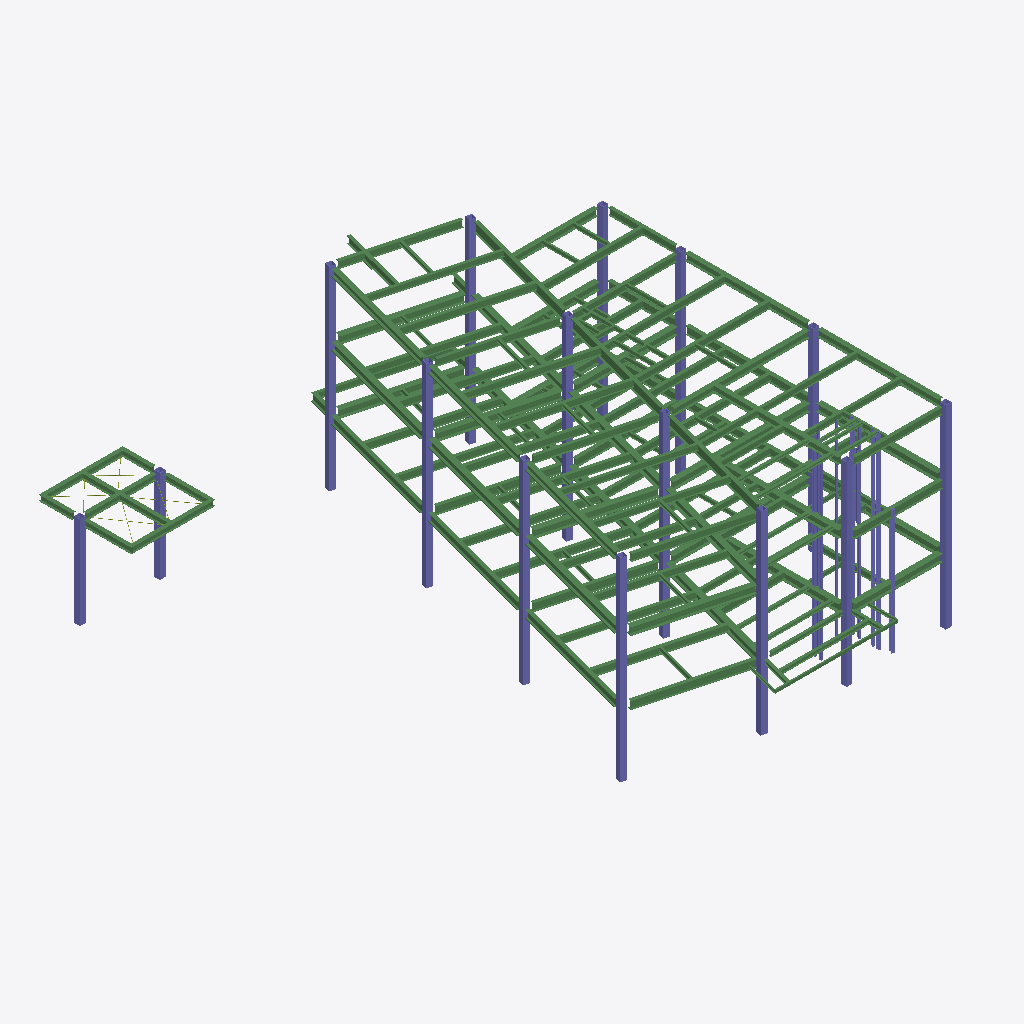
Isometric view of an IFC building model (IFC-SPF (STEP), schema IFC4, length unit millimetre), seen from the south-west, elements coloured by IFC class (only those large enough to see are counted): 159 beams (green), 43 columns (violet), 4 members (olive).
Extent 22.5 m × 27.3 m × 10.6 m (x, y, z). Storeys (5): 給油所 屋根 at 0.00 m; 1FL at 700.00 m; 2FL at 4050.00 m; 3FL at 7400.00 m; RSL at 10720.00 m. Elements (210): 159 IfcBeam, 43 IfcColumn, 8 IfcMember.

HEADER;
FILE_DESCRIPTION(('ViewDefinition[DesignTransferView]'),'2;1');
FILE_NAME('/dev/null','2026-11-13T18:05:35+09:00',(''),(''),'IfcOpenShell 0.9.0.post1','IfcOpenShell 0.9.0.post1','Nobody');
FILE_SCHEMA(('IFC4'));
ENDSEC;
DATA;
#1=IFCPROJECT('3lmmpZAbnEehiTypXE$Ftt',$,'日本郵便輸送(仮称)松原営業所社屋新築工事 鉄骨躯体',$,$,$,$,(#10),#5);
#12=IFCSITE('1FNBLSFDD62A4DSL2oXdlX',$,'松原営業所 敷地',$,$,$,$,$,$,$,$,$,$,$);
#13=IFCBUILDING('067pFF19b4Gx0cQQ8n9KSl',$,'社屋（S造3階）',$,$,$,$,$,$,$,$,$);
#14=IFCBUILDING('3V3YRikzr1YRInmP83fcYR',$,'自家用給油所',$,$,$,$,$,$,$,$,$);
#17=IFCBUILDINGSTOREY('28VUWRPj16NvGaIPa7WA26',$,'1FL',$,$,#51,$,$,$,700.0);
#23=IFCBUILDINGSTOREY('2I8qVxByDFuvUdrEVI2pLu',$,'2FL',$,$,#46,$,$,$,4050.0);
#29=IFCBUILDINGSTOREY('2eWDV30gz0MhVjxbZoCqFE',$,'3FL',$,$,#61,$,$,$,7400.0);
#35=IFCBUILDINGSTOREY('1TarGw16rDK9uKbU5mv9Ko',$,'RSL',$,$,#56,$,$,$,10720.0);
#62=IFCBUILDINGSTOREY('3iJ7Zc_O14QAyPzyJZuRb7',$,'給油所 屋根',$,$,$,$,$,$,0.0);
#3631=IFCCOLUMN('3Ge4l3XHP9QPBgj5hJ$pFK',$,'C1 X3-Y1a',$,'□-300x300x19/12',#5854,#3643,'156',$);
#3608=IFCCOLUMN('37T2YKiqT2$x7tjsp12P0N',$,'C1 X2-Y1',$,'□-300x300x19/12',#5839,#3620,'155',$);
#3516=IFCCOLUMN('1b$X9DgBTBXvEWo$Gfggbd',$,'C1 X1-Y1',$,'□-300x300x19/12',#5849,#3528,'151',$);
#3700=IFCCOLUMN('1$Y1R$r3L5Wwkz3aHtAvkM',$,'C1 X1-Y3',$,'□-300x300x19/12',#5834,#3712,'159',$);
#3654=IFCCOLUMN('2te$dQx9P96Q2zjMDdEzHe',$,'C1 X1-Y4',$,'□-300x300x19/12',#5804,#3666,'157',$);
#3746=IFCCOLUMN('2EOirGFnn6bf$qTh14QYjX',$,'C1 X1-Y2',$,'□-300x300x19/12',#5794,#3758,'161',$);
#3769=IFCCOLUMN('35Cge5xkX5XQjoUTWWJz85',$,'C1 X2''-Y1a',$,'□-300x300x19/12',#5809,#3781,'162',$);
#1400=IFCBEAM('19FKI5ON9AxO$Pe9HnW7Jo',$,'3G2A-1',$,'H-390x300x10x16',#5442,#1412,'59',$);
#2642=IFCBEAM('3zaJbQypb9xhyP$G1kvHV2',$,'RG2A-1',$,'H-340x250x9x14',#5588,#2654,'113',$);
#1423=IFCBEAM('0eryP6xwX4i8794Y2InF_2',$,'3G2A-3',$,'H-390x300x10x16',#5262,#1435,'60',$);
#1262=IFCBEAM('0iqfGSGtHDlvY5F$U6OdlR',$,'3G1A-3',$,'H-390x300x10x16',#5227,#1274,'53',$);
#1285=IFCBEAM('3k3dRbIsf0ceboaQnEim52',$,'3G1A-5',$,'H-390x300x10x16',#5307,#1297,'54',$);
#3585=IFCCOLUMN('0fpxOyd8b9z8$qvivabiHo',$,'C1 X3-Y3a',$,'□-300x300x19/12',#5829,#3597,'154',$);
#1308=IFCBEAM('1nSDfPEin6Uux7iaqB9lbv',$,'3G1A-7',$,'H-390x300x10x16',#5387,#1320,'55',$);
#3723=IFCCOLUMN('2EQvUFW$X74PpPHRQnEc_5',$,'C1 X2-Y2',$,'□-300x300x19/12',#5844,#3735,'160',$);
#1469=IFCBEAM('0FwRwNaJrCXPE$Z$3PGt5N',$,'3G2A-7',$,'H-390x300x10x16',#5417,#1481,'62',$);
#204=IFCBEAM('3GuvgpmLHBeQQocU20vBGT',$,'2G2-1',$,'H-400x200x8x13',#4921,#216,'7',$);
#1446=IFCBEAM('0sR6CBzLz6OPUKr2wvFy5l',$,'3G2A-5',$,'H-390x300x10x16',#5337,#1458,'61',$);
#2803=IFCBEAM('0mzMHaNGv5f8_Cw19$yoDR',$,'RSB3-2',$,'H-350x175x7x11',#5633,#2815,'120',$);
#2849=IFCBEAM('0xLt8Nc9r6I8XbxK0o70HQ',$,'RSB3-5',$,'H-350x175x7x11',#5503,#2861,'122',$);
#3056=IFCBEAM('1zNiaYZR1EbQ$zPICr_jkf',$,'RSB3-3',$,'H-350x175x7x11',#5753,#3068,'131',$);
#2481=IFCBEAM('3GSbm_R65AkuDpStz7oNwz',$,'RG1A-5',$,'H-340x250x9x14',#5548,#2493,'106',$);
#2504=IFCBEAM('3MCY0XiDvF5QHd6UB7_rUt',$,'RG1A-6',$,'H-340x250x9x14',#5648,#2516,'107',$);
#3792=IFCCOLUMN('0$MWXygiHE9gArZIgPI3hI',$,'C1 X2-Y4',$,'□-300x300x19/12',#5824,#3804,'163',$);
#1515=IFCBEAM('14s9cJCNP7T8_vSZ5PB4TS',$,'3G2A-2',$,'H-390x300x10x16',#5317,#1527,'64',$);
#2297=IFCBEAM('3BrxjnJ_L5I8JzZkAWTAG7',$,'RG1A-4',$,'H-340x250x9x14',#5728,#2309,'98',$);
#2251=IFCBEAM('0ofNWGBB57$9l4rpnwiEbL',$,'RG1A-2',$,'H-340x250x9x14',#5528,#2263,'96',$);
#2780=IFCBEAM('1RMRGBxtr5IO7fjFG_8wVJ',$,'RSB3-1',$,'H-350x175x7x11',#5533,#2792,'119',$);
#2550=IFCBEAM('1zP2wPa852tBlF9URrah$a',$,'RG1A-1',$,'H-340x250x9x14',#5518,#2562,'109',$);
#2274=IFCBEAM('3XnRa3gPL3wBl_dCZTmJMr',$,'RG1A-3',$,'H-340x250x9x14',#5628,#2286,'97',$);
#3677=IFCCOLUMN('2r1Uce1eHDRgyVKAf5HJ4E',$,'C1 X2-Y3',$,'□-300x300x19/12',#5819,#3689,'158',$);
#2389=IFCBEAM('2C$wGF7lTCCAj0CXFHXkl5',$,'RG2-1',$,'H-350x175x7x11',#5473,#2401,'102',$);
#572=IFCBEAM('3xL34wNrn3cAyJyaSfs1jI',$,'2SB3B-1',$,'H-350x175x7x11',#5191,#584,'23',$);
#2366=IFCBEAM('06rPdlq69Fz8cyOsVhSdGd',$,'RG1B-3',$,'H-500x200x10x16',#5703,#2378,'101',$);
#1883=IFCBEAM('0XD2_IVhb8kuHMBrXaFI5b',$,'3SB3B-10',$,'H-350x175x7x11',#5292,#1895,'80',$);
#2320=IFCBEAM('1JShj7Oej2lwhYGnkoMtYv',$,'RG1B-1',$,'H-500x200x10x16',#5498,#2332,'99',$);
#2412=IFCBEAM('1HmbjkLxH1jhnEuUUkfoz0',$,'RG2-3',$,'H-350x175x7x11',#5573,#2424,'103',$);
#89=IFCBEAM('3DTyj4Eav6xuDnM4l$knAi',$,'2G1-2',$,'H-400x200x8x13',#5071,#101,'2',$);
#112=IFCBEAM('32MuxzoUz9MvY_Bwco1e$A',$,'2G1-3',$,'H-400x200x8x13',#5161,#124,'3',$);
#2343=IFCBEAM('2RcsKbDa13PggMBhOWKNY$',$,'RG1B-2',$,'H-500x200x10x16',#5603,#2355,'100',$);
#65=IFCBEAM('1gZRYgp7zARPEqR0LMV$nv',$,'2G1-1',$,'H-400x200x8x13',#5056,#77,'1',$);
#4482=IFCCOLUMN('0lX5trsjPFoR0SGjKU80Py',$,'kC1',$,'□-300x300x12',#5930,#4494,'193',$);
#2435=IFCBEAM('0rnlA4$ij6ZB7JCzrt1CBY',$,'RG2-5',$,'H-350x175x7x11',#5673,#2447,'104',$);
#3079=IFCBEAM('2ANY3gAnT7OePLzqpAPRLV',$,'RSB3-4',$,'H-350x175x7x11',#5523,#3091,'132',$);
#2458=IFCBEAM('0qML6GoKv9$OhkteKGh8Iw',$,'RG2-6',$,'H-350x175x7x11',#5773,#2470,'105',$);
#1653=IFCBEAM('1qK$LaL3n2Mv7g_qe2lGTk',$,'3G1A-2',$,'H-390x300x10x16',#5277,#1665,'70',$);
#2711=IFCBEAM('1He12dGdL2axbBtMZwLajs',$,'RSB1-2',$,'H-300x150x6.5x9',#5558,#2723,'116',$);
#1722=IFCBEAM('0i9my0sI59Qx$K07ExFb7n',$,'3SB3B-1',$,'H-350x175x7x11',#5257,#1734,'73',$);
#1814=IFCBEAM('2xmWiqya1EreEAIi6dZbXF',$,'3SB3B-5',$,'H-350x175x7x11',#5312,#1826,'77',$);
#2872=IFCBEAM('2HiXLkD2LDreLcJDXT1TiZ',$,'RSB1-5',$,'H-300x150x6.5x9',#5608,#2884,'123',$);
#227=IFCBEAM('3gMtCNpgX0cgqDuwHMnW9n',$,'2G2-2',$,'H-400x200x8x13',#5011,#239,'8',$);
#296=IFCBEAM('1pyWErx_D9Px9yFYMv9wi1',$,'2G2A-1',$,'H-390x300x10x16',#4986,#308,'11',$);
#2688=IFCBEAM('13ec38NaDFCusXQlXNl8E5',$,'RSB1-1',$,'H-300x150x6.5x9',#5783,#2700,'115',$);
#1745=IFCBEAM('20V5r9CAT4X8kPBVw5gN8b',$,'3SB3B-2',$,'H-350x175x7x11',#5332,#1757,'74',$);
#3539=IFCCOLUMN('3t47TutHv9tAPJxvvW85Ih',$,'C1 X3-Y2a',$,'□-300x300x19/12',#5799,#3551,'152',$);
#2113=IFCBEAM('18Q5uWY_n96PhzZxsQictq',$,'3SB3B-7',$,'H-350x175x7x11',#5302,#2125,'90',$);
#273=IFCBEAM('028oAmQej5qvXydO5WNyCj',$,'2G2A-4',$,'H-390x300x10x16',#5201,#285,'10',$);
#595=IFCBEAM('3$eBMaPFfCvvyOd2MAUXxs',$,'2SB3B-2',$,'H-350x175x7x11',#4976,#607,'24',$);
#1791=IFCBEAM('2ZVGP_O7T11R_MvVzQeK5q',$,'3SB3B-4',$,'H-350x175x7x11',#5232,#1803,'76',$);
#3102=IFCBEAM('1If0Yac81Egf1YpGtuj7FE',$,'RSB3-6',$,'H-350x175x7x11',#5623,#3114,'133',$);
#1331=IFCBEAM('3XSpmnK3TFceLL9yPTunRU',$,'3G1A-1',$,'H-390x300x10x16',#5207,#1343,'56',$);
#1492=IFCBEAM('1af86Ej4LC7R0qmcUjPSfB',$,'3G2-1',$,'H-400x200x8x13',#5242,#1504,'63',$);
#687=IFCBEAM('0HFngVCGP3TPb5aIex9A9a',$,'2SB3B-10',$,'H-350x175x7x11',#5041,#699,'28',$);
#1860=IFCBEAM('1TLEPUzCfEORf5R6d7oACo',$,'3SB3B-8',$,'H-350x175x7x11',#5212,#1872,'79',$);
#2136=IFCBEAM('2b_Zto$YbBXQvY0dSYHMq6',$,'3SB3B-6',$,'H-350x175x7x11',#5382,#2148,'91',$);
#3562=IFCCOLUMN('1cdn4yaIn6txCaxotPRTup',$,'C1 X3-Y3''',$,'□-300x300x19/12',#5814,#3574,'153',$);
#1538=IFCBEAM('3WuDbARcL8j9zwOyzZkl8y',$,'3G2A-4',$,'H-390x300x10x16',#5397,#1550,'65',$);
#457=IFCBEAM('3bgp2hA6TDvhy$FtObhFeP',$,'2G1A-2',$,'H-390x300x10x16',#5021,#469,'18',$);
#2596=IFCBEAM('3$ue9yhkn0rxajlurPo25d',$,'RG2-4',$,'H-350x175x7x11',#5718,#2608,'111',$);
#1584=IFCBEAM('3GX$ix3L50_vhyOzikP3Gj',$,'3G1A-8',$,'H-390x300x10x16',#5297,#1596,'67',$);
#135=IFCBEAM('0V9mEY2aDD089ADvvFwI_s',$,'2G1A-1',$,'H-390x300x10x16',#4946,#147,'4',$);
#250=IFCBEAM('3nq9UUxnLCveihWmFeYZTj',$,'2G2-4',$,'H-400x200x8x13',#5106,#262,'9',$);
#1607=IFCBEAM('1Fw$FOA1z0Dew4S_ekg10t',$,'3G1-1',$,'H-400x200x8x13',#5377,#1619,'68',$);
#618=IFCBEAM('2QHE7OwHr1MeeG8RPw1e20',$,'2SB3B-4',$,'H-350x175x7x11',#5076,#630,'25',$);
#4459=IFCCOLUMN('3Y_h_Fse9BJgY8RzapYxBa',$,'kC1',$,'□-300x300x12',#5900,#4471,'192',$);
#641=IFCBEAM('26GsYXj8L9euMbbjkv$C95',$,'2SB3B-5',$,'H-350x175x7x11',#5166,#653,'26',$);
#2619=IFCBEAM('07mEUqayz9dfQXoGY8n7NV',$,'RG2-2',$,'H-350x175x7x11',#5488,#2631,'112',$);
#664=IFCBEAM('3WLOilwsHBgeYFl$G$skC7',$,'2SB3B-8',$,'H-350x175x7x11',#4951,#676,'27',$);
#1354=IFCBEAM('0OA00kYBb3rBCuaH38yUPN',$,'3G1A-4',$,'H-390x300x10x16',#5287,#1366,'57',$);
#1377=IFCBEAM('2YtfKqXHj4tOVbQK7BuU4G',$,'3G1A-6',$,'H-390x300x10x16',#5362,#1389,'58',$);
#2665=IFCBEAM('3ALhyLaW95MhYh1GEPsWmL',$,'RG2A-2',$,'H-340x250x9x14',#5688,#2677,'114',$);
#319=IFCBEAM('15TQ0IaYr4bhe4ywnUO3aw',$,'2G2A-2',$,'H-390x300x10x16',#5086,#331,'12',$);
#3033=IFCBEAM('1Dqxg3asbFFutVOAtBtLBT',$,'RSB1-4',$,'H-300x150x6.5x9',#5653,#3045,'130',$);
#3171=IFCBEAM('3AktyTJrj4iOneFpMVT6yn',$,'RSB1-3',$,'H-300x150x6.5x9',#5593,#3183,'136',$);
#388=IFCBEAM('2lctKLRCb2JeYEHP4ZT1wb',$,'2G1A-5',$,'H-390x300x10x16',#5051,#400,'15',$);
#4620=IFCBEAM('3ZnPcjWAnFVxNQPMtWvfGr',$,'kB1-1',$,'H-294x200x8x12',#5910,#4632,'199',$);
#1561=IFCBEAM('1lx6AthzP4aRu2XRg6xx$y',$,'3G2A-6',$,'H-390x300x10x16',#5217,#1573,'66',$);
#4643=IFCBEAM('1P3xbpljb16OlTnuurN8E3',$,'kB1-3',$,'H-294x200x8x12',#5940,#4655,'200',$);
#2067=IFCBEAM('2XgelifED8V9rMhCq3JgaA',$,'3SB3B-9',$,'H-350x175x7x11',#5402,#2079,'88',$);
#411=IFCBEAM('3VZp3PdNz1JxJme6Li6ebv',$,'2G1-4',$,'H-400x200x8x13',#5146,#423,'16',$);
#940=IFCBEAM('0G_GD2q8L0f81TckQiKPbT',$,'2SB3B-6',$,'H-350x175x7x11',#5151,#952,'39',$);
#2527=IFCBEAM('275Lpke$b7GeDqSELRZdI6',$,'RG1-1',$,'H-350x175x7x11',#5748,#2539,'108',$);
#4505=IFCBEAM('10UFMF9QfClhHAJTdasg5O',$,'kG1-1',$,'H-294x200x8x12',#5865,#4517,'194',$);
#802=IFCBEAM('2kx43dwa59YfA68GBCf5L_',$,'2SB6-1',$,'H-194x150x6x9',#4901,#814,'33',$);
#342=IFCBEAM('0Fj4W0O09918ZuTdsKOum8',$,'2G2-3',$,'H-400x200x8x13',#5176,#354,'13',$);
#3447=IFCBEAM('10XWvvSszEy8ihl$LC9Us2',$,'RSB1A-1',$,'H-300x150x6.5x9',#5483,#3459,'148',$);
#963=IFCBEAM('0gVESacXv5GA4p__xmfr9r',$,'2SB3B-7',$,'H-350x175x7x11',#4936,#975,'40',$);
#1101=IFCBEAM('3geJ6oc4D9vRvy63qaF2pJ',$,'2SB1A-3',$,'H-300x150x6.5x9',#5196,#1113,'46',$);
#1170=IFCBEAM('2rK8oL4FrBp8SEAL7MYQI3',$,'b15-1',$,'[-150x75x6.5x10',#5171,#1182,'49',$);
#158=IFCBEAM('2pk1dnOjfA_gjr$A3XSoi1',$,'2G1A-3',$,'H-390x300x10x16',#5036,#170,'5',$);
#365=IFCBEAM('3xhOd6PED7qvfYZLA9AmPW',$,'2G2A-3',$,'H-390x300x10x16',#4961,#377,'14',$);
#3010=IFCBEAM('1VOhmPRPb7Sx_olGCrbLqT',$,'RSB1A-2',$,'H-300x150x6.5x9',#5553,#3022,'129',$);
#825=IFCBEAM('0qwRFn6m5F7etGKNgaJGBs',$,'2SB6-2',$,'H-194x150x6x9',#4991,#837,'34',$);
#181=IFCBEAM('3m9S$eODX0c9Lbj2pYyP1A',$,'2G1A-4',$,'H-390x300x10x16',#5131,#193,'6',$);
#4528=IFCBEAM('1Vgp7r6p51FOovRCiMWF2t',$,'kCG1-1',$,'H-294x200x8x12',#5890,#4540,'195',$);
#2964=IFCBEAM('2eTL8$xYzFyxb_jiLJF1_c',$,'RSB5-1',$,'H-150x150x7x10',#5678,#2976,'127',$);
#4666=IFCBEAM('2O5vnpU8vAaRb5z0_YKA_4',$,'kB1-2',$,'H-294x200x8x12',#5875,#4678,'201',$);
#1630=IFCBEAM('0dPatu61j6XR_5gz2oBNx9',$,'3G1-2',$,'H-400x200x8x13',#5457,#1642,'69',$);
#4551=IFCBEAM('39DTLoNQb5fQOQWo5KB7zv',$,'kCG1-2',$,'H-294x200x8x12',#5920,#4563,'196',$);
#2987=IFCBEAM('3YmNWArNjDtB3JDodzoLBT',$,'RSB5-2',$,'H-150x150x7x10',#5778,#2999,'128',$);
#986=IFCBEAM('0xopqNNxTA6PFYU085emNG',$,'2SB3B-9',$,'H-350x175x7x11',#5026,#998,'41',$);
#1952=IFCBEAM('0PswdwZaD3FhUsIuGdPxp8',$,'3SB1A-1',$,'H-300x150x6.5x9',#5267,#1964,'83',$);
#1998=IFCBEAM('1hpg4bGy58a9UjlQcGV$6J',$,'3SB5-1',$,'H-150x150x7x10',#5422,#2010,'85',$);
#848=IFCBEAM('1sqTtqMrXAhv3cgS1mbPEL',$,'2SB5-1',$,'H-150x150x7x10',#5091,#860,'35',$);
#2205=IFCBEAM('2DAHmudcDCj9hfo6$l0V5m',$,'3SB3B-3',$,'H-350x175x7x11',#5357,#2217,'94',$);
#894=IFCBEAM('1pCZWkB8j3hvAItZtYHjPG',$,'2SB1A-1',$,'H-300x150x6.5x9',#4966,#906,'37',$);
#4206=IFCCOLUMN('2T40U3YGn6pAi$XCK9RZNv',$,'P1',$,'H-175x175x7.5x11',#5237,#4218,'181',$);
#1147=IFCBEAM('2mTjiWHfr4Lvhss920EZcy',$,'2SB3B-3',$,'H-350x175x7x11',#5081,#1159,'48',$);
#871=IFCBEAM('0txBARpCLC9uJIZPzlG5VG',$,'2SB5-2',$,'H-150x150x7x10',#5181,#883,'36',$);
#1975=IFCBEAM('33siywiD91tvVn1JGn32zl',$,'3SB5-2',$,'H-150x150x7x10',#5342,#1987,'84',$);
#4574=IFCBEAM('0x23T8q_L2X8caEjvnT0aC',$,'kCG1',$,'H-294x200x8x12',#5950,#4586,'197',$);
#4597=IFCBEAM('3G$mSfoyX95wdVL5k_UfvQ',$,'kCG1',$,'H-294x200x8x12',#5880,#4609,'198',$);
#4689=IFCBEAM('3T6Qdy4IH9wOwf22F1iQPA',$,'kB1-4',$,'H-294x200x8x12',#5905,#4701,'202',$);
#3999=IFCCOLUMN('1tu4fBJD13ZB6$UbMObbpr',$,'P1',$,'H-175x175x7.5x11',#5006,#4011,'172',$);
#1929=IFCBEAM('3kWAmzBGf3eu6VaL3tJDcG',$,'3SB1A-2',$,'H-300x150x6.5x9',#5447,#1941,'82',$);
#434=IFCBEAM('2ShjcnWIH0Fx2zsoYofbq$',$,'2G1-5',$,'H-400x200x8x13',#4931,#446,'17',$);
#1124=IFCBEAM('1XbrDw1FT45BxAVxLHa0Cc',$,'2SB1A-4',$,'H-300x150x6.5x9',#4981,#1136,'47',$);
#4413=IFCCOLUMN('0JIl_3ug18QRdBk1R5oBwd',$,'EP15',$,'H-150x150x7x10',#5743,#4425,'190',$);
#2182=IFCBEAM('389Kytys5EagnQdY6bVdCI',$,'3SB1A-3',$,'H-300x150x6.5x9',#5282,#2194,'93',$);
#4229=IFCCOLUMN('0m5$jdcvjF6P5G$zDiqffc',$,'EP12',$,'H-125x125x6.5x9',#5598,#4241,'182',$);
#4137=IFCCOLUMN('2RKxiVbY94UBKNZBlNfau1',$,'EP12',$,'H-125x125x6.5x9',#5252,#4149,'178',$);
#4275=IFCCOLUMN('1i1aOtwKP6GQiaHLC5XWaI',$,'EP12',$,'H-125x125x6.5x9',#5468,#4287,'184',$);
#3148=IFCBEAM('19wHAT8PHFHvVGUbp8wDFY',$,'RSB2-2',$,'H-200x100x5.5x8',#5493,#3160,'135',$);
#2918=IFCBEAM('03D18MukLAm87qaiMRuv1z',$,'RSB3BN-1',$,'H-350x175x7x11',#5478,#2930,'125',$);
#4045=IFCCOLUMN('0Z309HgvD5Wgb2hzpEHP7$',$,'EP12',$,'H-125x125x6.5x9',#5452,#4057,'174',$);
#3125=IFCBEAM('3YZDedq8X1fhsEbzpyJXwC',$,'RSB2-4',$,'H-200x100x5.5x8',#5723,#3137,'134',$);
#3309=IFCBEAM('1QoahJolT1wBZQuLIcyV2z',$,'RSB2A-5',$,'H-200x100x5.5x8',#5538,#3321,'142',$);
#3286=IFCBEAM('2$zthHMfT8kuEF9BFpdIwV',$,'RSB2A-4',$,'H-200x100x5.5x8',#5763,#3298,'141',$);
#2895=IFCBEAM('1Y$nfygdvFORdCk243S$_x',$,'RSB2-8',$,'H-200x100x5.5x8',#5708,#2907,'124',$);
#2734=IFCBEAM('22Afq4QVT71Q$6PXPdCIzm',$,'RSB2-1',$,'H-200x100x5.5x8',#5658,#2746,'117',$);
#2826=IFCBEAM('3IeYyaGCz7Nwqf9yQZ5wqE',$,'RSB2-5',$,'H-200x100x5.5x8',#5733,#2838,'121',$);
#710=IFCBEAM('2vHhlpBjz2SvFgsupM7QVe',$,'2SB2-1',$,'H-200x100x5.5x8',#5136,#722,'29',$);
#4114=IFCCOLUMN('2lVuXkJbHCoRohgDC2gFwo',$,'EP12',$,'H-125x125x6.5x9',#5427,#4126,'177',$);
#2757=IFCBEAM('2STAYF$Hn1_uxXYuWOLbUF',$,'RSB2-3',$,'H-200x100x5.5x8',#5758,#2769,'118',$);
#3470=IFCBEAM('3IEsBQEZLEAP5nNViaS4_I',$,'RSB2-6',$,'H-200x100x5.5x8',#5583,#3482,'149',$);
#3493=IFCBEAM('2ip55kql5C_PgdzFqgOBPy',$,'RSB2-7',$,'H-200x100x5.5x8',#5683,#3505,'150',$);
#3355=IFCBEAM('2aUPe3e9167hfyd70Cxlwo',$,'RSB2A-6',$,'H-200x100x5.5x8',#5738,#3367,'144',$);
#4344=IFCCOLUMN('1YL1vAzNL1_vEm$2mDRjmg',$,'EP12',$,'H-125x125x6.5x9',#5768,#4356,'187',$);
#3194=IFCBEAM('0$XbepMeHBGhvw7HDl2T2c',$,'SB4-1',$,'H-250x125x6x9',#5693,#3206,'137',$);
#4252=IFCCOLUMN('0moqWftZPD29GGh_7jQTXt',$,'EP12',$,'H-125x125x6.5x9',#5698,#4264,'183',$);
#917=IFCBEAM('08iYvQ_qL3lhGvnp2aG1kG',$,'2SB1A-2',$,'H-300x150x6.5x9',#5061,#929,'38',$);
#4022=IFCCOLUMN('2I_UbNEkn3tuIFXLbtiQhq',$,'EP12',$,'H-125x125x6.5x9',#5372,#4034,'173',$);
#3263=IFCBEAM('2Q98Y$QVL8Axek5RlnBxsX',$,'REB12-1',$,'H-125x125x6.5x9',#5663,#3275,'140',$);
#3240=IFCBEAM('24R6YTRnD0xOPrZwzFsK8A',$,'REB12-2',$,'H-125x125x6.5x9',#5563,#3252,'139',$);
#2159=IFCBEAM('0M6t3WiOj06R0Fhp_guQEH',$,'3SB2B-3',$,'H-200x100x5.5x8',#5462,#2171,'92',$);
#3217=IFCBEAM('3ZquQKvkL22gv8Tp2QpcP9',$,'REB12-1',$,'H-125x125x6.5x9',#5788,#3229,'138',$);
#1699=IFCBEAM('0U9F2sMp95TeIDqmQfv1WX',$,'3SB2B-2',$,'H-200x100x5.5x8',#5432,#1711,'72',$);
#549=IFCBEAM('0Ak1dim1LD$AJ$hFmfvvIn',$,'2CG2-1',$,'H-125-194x150x6x9',#5096,#561,'22',$);
#2090=IFCBEAM('26Y9GnSQ1FLghTa$YhWbt6',$,'3SB2B-4',$,'H-200x100x5.5x8',#5222,#2102,'89',$);
#526=IFCBEAM('0qJb9ijIv1fw9TMVKtwRxi',$,'2CG2-2',$,'H-125-194x150x6x9',#4996,#538,'21',$);
#3861=IFCCOLUMN('2Xm9rm7d9DIPfge8ExIMGK',$,'EP12',$,'H-125x125x6.5x9',#5066,#3873,'166',$);
#1009=IFCBEAM('1hVEC4jMLC7RHp7z1nvmGC',$,'2SB2B-2',$,'H-200x100x5.5x8',#5121,#1021,'42',$);
#3884=IFCCOLUMN('1IIR8vD09EdwIJc4msz4vM',$,'EP12',$,'H-125x125x6.5x9',#5156,#3896,'167',$);
#480=IFCBEAM('0wv$tad5f9SAewc$eN1PTk',$,'2CG1',$,'H-400x200x8x13',#5116,#492,'19',$);
#4183=IFCCOLUMN('1aPwlfefD4VRtwJauhu3Kn',$,'EP75',$,'L-75x75x6',#5407,#4195,'180',$);
#733=IFCBEAM('0$KXZVLE542QbSVTaJLGId',$,'2SB2-2',$,'H-200x100x5.5x8',#4926,#745,'30',$);
#4436=IFCCOLUMN('0p7owtMhr3OfBOrqWVD3Fh',$,'EP15',$,'H-150x150x7x10',#5513,#4448,'191',$);
#2941=IFCBEAM('1RTJRzB0b96AP0MkDbArY7',$,'SCB1N',$,'H-350x175x7x11',#5578,#2953,'126',$);
#3907=IFCCOLUMN('3yedLK98T5BRZgQTVPp3rW',$,'EP12',$,'H-125x125x6.5x9',#4941,#3919,'168',$);
#1676=IFCBEAM('1KtQBizTP2XBLOG4latZWb',$,'3CG1',$,'H-400x200x8x13',#5352,#1688,'71',$);
#4068=IFCCOLUMN('0CzJEXf4P9L8QAXCz6vmbA',$,'EP12',$,'H-125x125x6.5x9',#5272,#4080,'175',$);
#1768=IFCBEAM('28mmxGyMf1SB4ITtOB$TQz',$,'3SB2B-2',$,'H-200x100x5.5x8',#5412,#1780,'75',$);
#2021=IFCBEAM('2EakYH04f3mg_703H1$bo8',$,'3SB2B-6',$,'H-200x100x5.5x8',#5247,#2033,'86',$);
#1837=IFCBEAM('2llmZ31nH3G9oWsrtsP_6r',$,'3SB2B-5',$,'H-200x100x5.5x8',#5392,#1849,'78',$);
#4390=IFCCOLUMN('3kg8_mQrvDuxe2CqhbaWGM',$,'EP75',$,'L-75x75x6',#5643,#4402,'189',$);
#3930=IFCCOLUMN('22lZC3yoDAOuJDeqqhmxw9',$,'EP12',$,'H-125x125x6.5x9',#5031,#3942,'169',$);
#1906=IFCBEAM('25r9L6boL5swHzXW1RYZkW',$,'3SB2B-5',$,'H-200x100x5.5x8',#5367,#1918,'81',$);
#3815=IFCCOLUMN('2VlyKkpd51KAHKTA5RTpd5',$,'EP12',$,'H-125x125x6.5x9',#5186,#3827,'164',$);
#3976=IFCCOLUMN('0KWglQV$P2ffmqkU_$m8Vh',$,'EP75',$,'L-75x75x6',#4916,#3988,'171',$);
#1032=IFCBEAM('3usEVa4DX4OhtIyQTzp6Ko',$,'2SB2-3',$,'H-200x100x5.5x8',#4911,#1044,'43',$);
#1193=IFCBEAM('3V1ZQ_nIX9UAuLVeli78hm',$,'b15-3',$,'[-150x75x6.5x10',#4956,#1205,'50',$);
#3838=IFCCOLUMN('1HFr73m0P5sfooYV16MiNY',$,'EP12',$,'H-125x125x6.5x9',#4971,#3850,'165',$);
#2573=IFCBEAM('3UeyoFgPn0jOYQOI9juTII',$,'RCG1',$,'H-400x200x8x13',#5618,#2585,'110',$);
#1216=IFCBEAM('2$ExGB_Mv4_RKWoXQmpxnV',$,'b15-2',$,'[-150x75x6.5x10',#5046,#1228,'51',$);
#3378=IFCBEAM('05fe3WRXn5SQnyfd4THO3x',$,'RSB2A-1',$,'H-200x100x5.5x8',#5508,#3390,'145',$);
#4091=IFCCOLUMN('3vbLVKy2n8ZP0p2UgBt$GW',$,'EP12',$,'H-125x125x6.5x9',#5347,#4103,'176',$);
#4321=IFCCOLUMN('3JY0CV3EfEeQzMveJZngyY',$,'EP12',$,'H-125x125x6.5x9',#5668,#4333,'186',$);
#1239=IFCBEAM('0NrrQ7xaD5oBY$8Ybl5BNu',$,'2SB2B-1',$,'H-200x100x5.5x8',#5141,#1251,'52',$);
#2228=IFCBEAM('2Oq7kVomr2rvwwIjDPFjrW',$,'3SB2B-1',$,'H-200x100x5.5x8',#5437,#2240,'95',$);
#3424=IFCBEAM('3GE9HWQkj5Ixvkeku9G3Gz',$,'RSB2A-7',$,'H-200x100x5.5x8',#5713,#3436,'147',$);
#4367=IFCCOLUMN('3rs72EagH19uWNQ2pzo88E',$,'EP75',$,'L-75x75x6',#5543,#4379,'188',$);
#756=IFCBEAM('1ImGMgXH58Y8wJaPwXje85',$,'2SB2-4',$,'H-200x100x5.5x8',#5016,#768,'31',$);
#4160=IFCCOLUMN('0i4BMIJHT9wAFuvHVj86iY',$,'EP75',$,'L-75x75x6',#5327,#4172,'179',$);
#4298=IFCCOLUMN('36oVlD9Z5FneTGS0rWyucN',$,'EP12',$,'H-125x125x6.5x9',#5568,#4310,'185',$);
ENDSEC;
